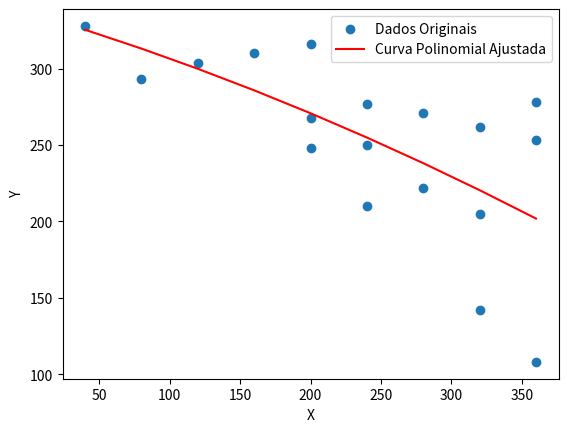

This figure's Python source:
import numpy as np
import matplotlib.pyplot as plt
from scipy.optimize import curve_fit

# Dados fornecidos
x = np.array([40, 80, 120, 160, 200, 200, 200, 240, 240, 240, 280, 280, 320, 320, 320, 360, 360, 360])
y = np.array([328, 293, 304, 310, 316, 268, 248, 277, 250, 210, 271, 222, 262, 205, 142, 278, 253, 108])

# Define uma função polinomial de grau 2 para ajuste
def polynomial(x, a, b, c):
    return a * x**2 + b * x + c

# Realiza o ajuste de curva
params, covariance = curve_fit(polynomial, x, y)

# Obtém os parâmetros ajustados
a, b, c = params

# Calcula os valores previstos
y_fit = polynomial(x, a, b, c)

# Plota os dados e a curva ajustada
plt.scatter(x, y, label='Dados Originais')
plt.plot(x, y_fit, 'r-', label='Curva Polinomial Ajustada')
plt.legend()
plt.xlabel('X')
plt.ylabel('Y')
plt.show()
